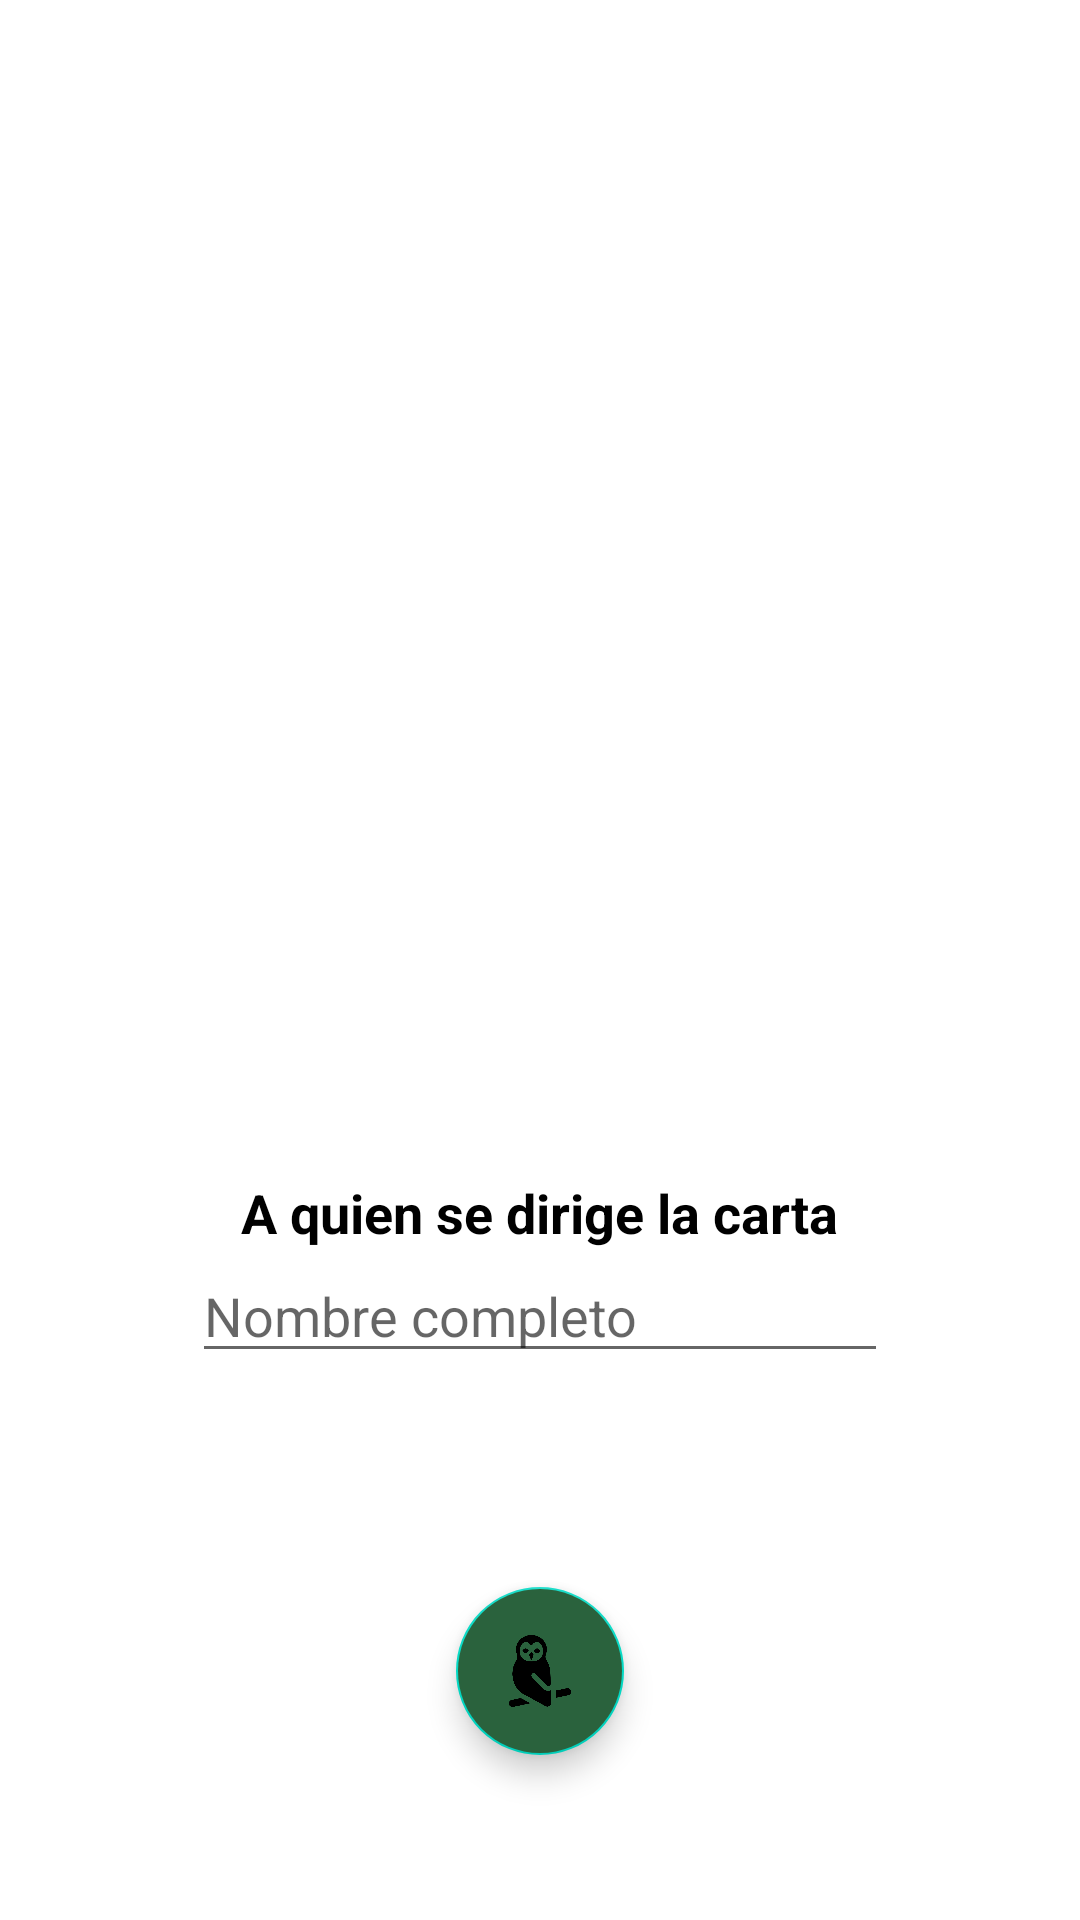

Reconstruct the res/layout file that produces this screen, plus the resources it refers to.
<!-- AndroidManifest.xml: activity theme Theme.PassInformation.NoActionBar -->
<!-- res/layout/activity_main.xml -->
<?xml version="1.0" encoding="utf-8"?>
<androidx.constraintlayout.widget.ConstraintLayout xmlns:android="http://schemas.android.com/apk/res/android"
    xmlns:app="http://schemas.android.com/apk/res-auto"
    xmlns:tools="http://schemas.android.com/tools"
    android:layout_width="match_parent"
    android:layout_height="match_parent"
    tools:context=".MainActivity">

    <ImageView
        android:id="@+id/image_hogwarts"
        app:layout_constraintTop_toTopOf="parent"
        app:layout_constraintBottom_toTopOf="@id/text_who"
        android:layout_width="match_parent"
        android:layout_height="360dp"
        android:src="@drawable/hogwarts_logo" />

    <TextView
        android:id="@+id/text_who"
        android:layout_width="wrap_content"
        android:layout_height="wrap_content"
        android:layout_marginTop="32dp"
        android:text="A quien se dirige la carta"
        android:textColor="@color/black"
        android:textSize="18sp"
        android:textStyle="bold"
        app:layout_constraintTop_toBottomOf="@+id/image_hogwarts"
        app:layout_constraintEnd_toEndOf="parent"
        app:layout_constraintStart_toStartOf="parent" />

    <EditText
        android:id="@+id/edit_text_name"
        android:layout_width="match_parent"
        android:layout_height="wrap_content"
        android:layout_marginHorizontal="64dp"
        android:hint="Nombre completo"
        app:hintTextColor="#959191"
        app:layout_constraintTop_toBottomOf="@+id/text_who"
        android:autofillHints="Diana"
        android:inputType="text" />

    <com.google.android.material.floatingactionbutton.FloatingActionButton
        android:id="@+id/fab"
        android:layout_width="wrap_content"
        android:backgroundTint="#2A623D"
        android:layout_height="wrap_content"
        android:layout_marginTop="16dp"
        app:layout_constraintTop_toBottomOf="@id/edit_text_name"
        app:layout_constraintBottom_toBottomOf="parent"
        app:layout_constraintStart_toStartOf="parent"
        app:layout_constraintEnd_toEndOf="parent"
        app:srcCompat="@drawable/lechuza"
        android:contentDescription="TODO" />

</androidx.constraintlayout.widget.ConstraintLayout>
<!-- resources referenced by this layout -->
<resources>
  <!-- drawable lechuza: png bitmap (drawable, 9110 bytes) -->
  <style name="Theme.PassInformation.NoActionBar">
          <item name="windowActionBar">false</item>
          <item name="windowNoTitle">true</item>
      </style>
  <!-- not gathered from this repository: default colours our renderer supplied (Android Studio template values) -->
  <color name="black">#FF000000</color>
</resources>
